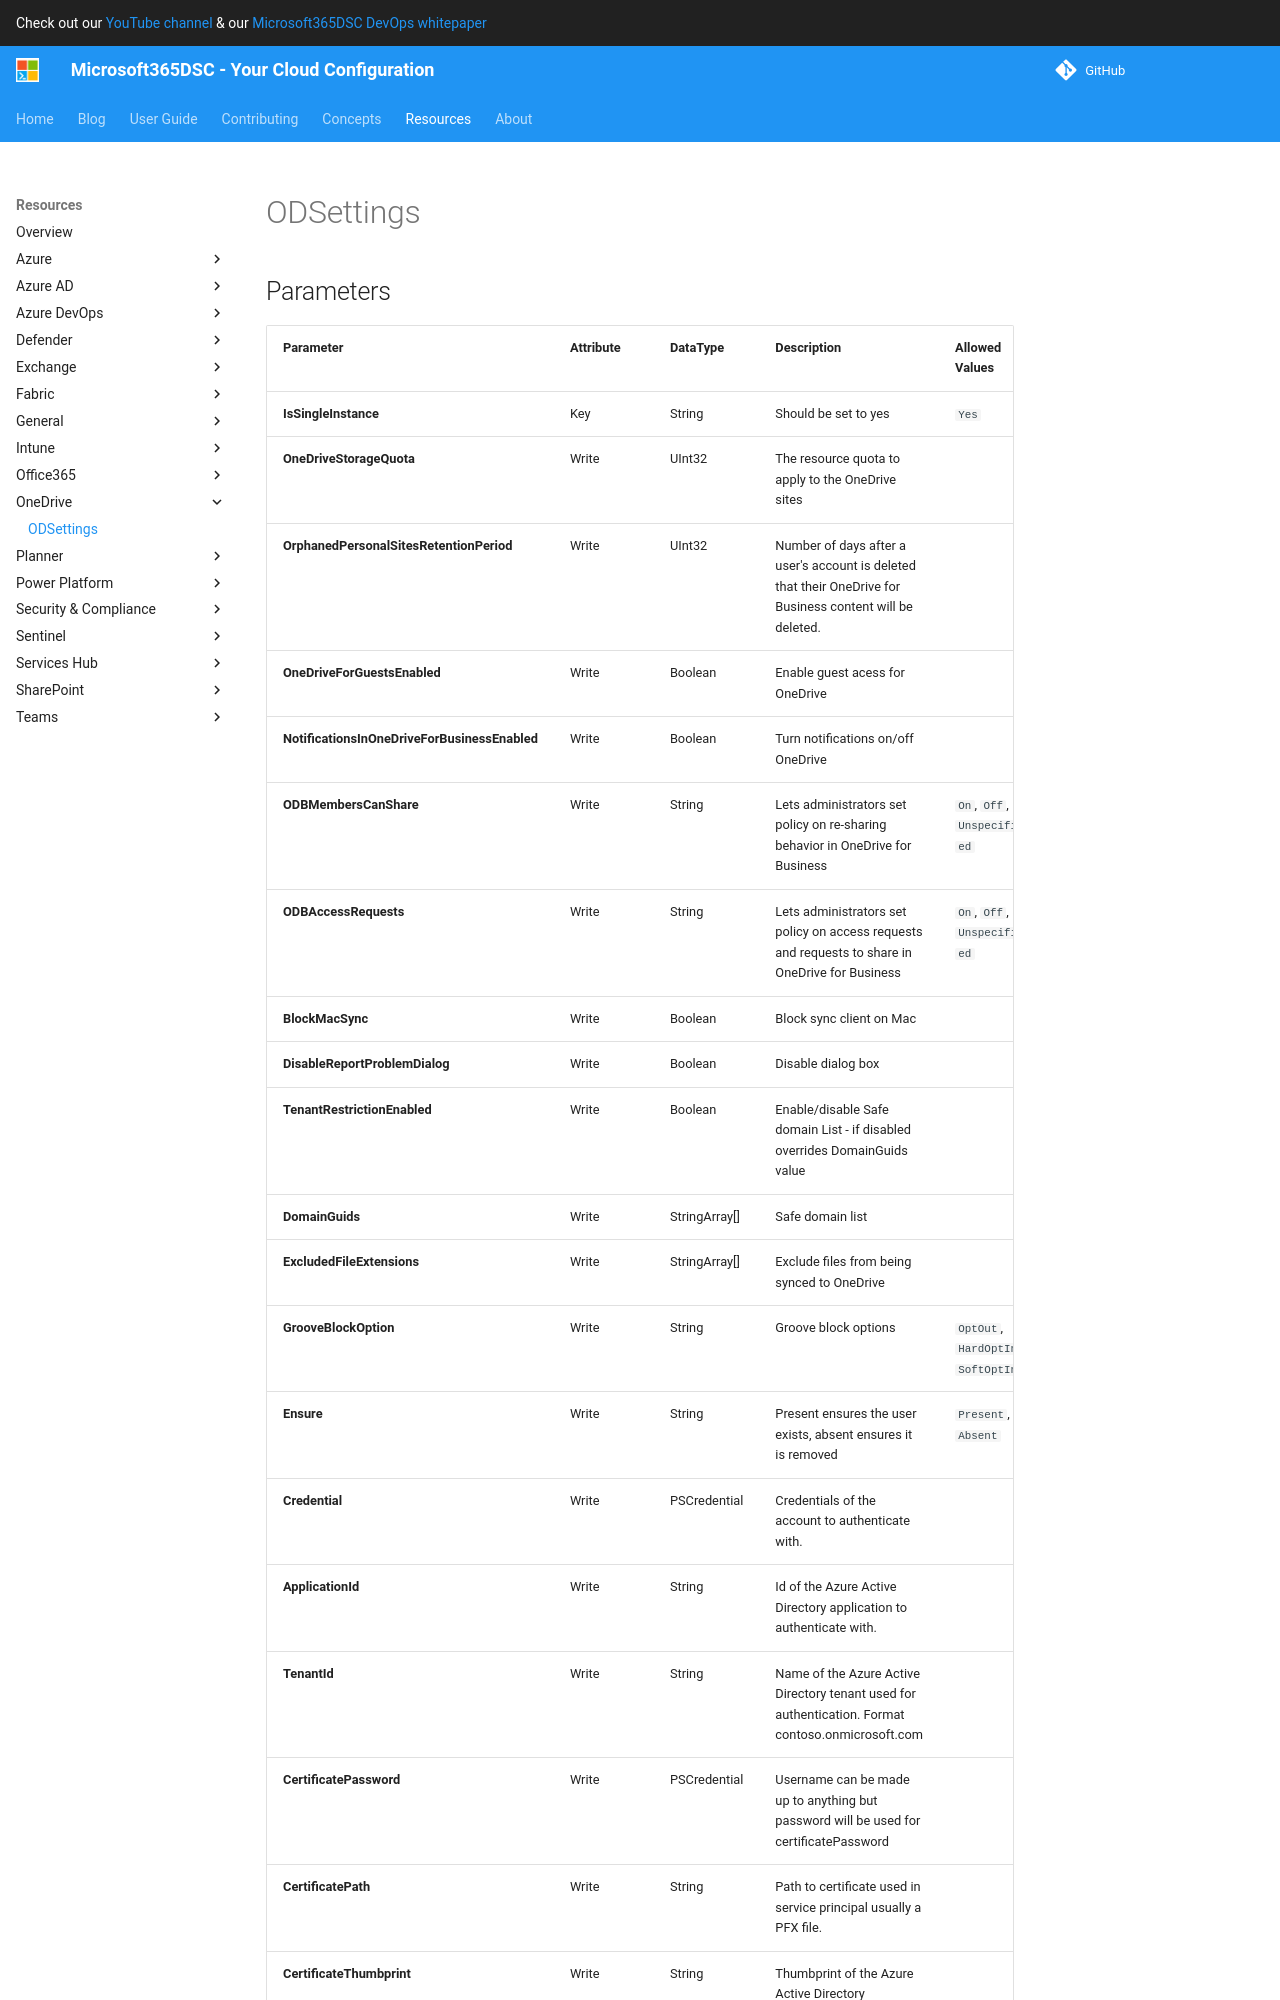

repository: microsoft/Microsoft365DSC · page: resources/onedrive/ODSettings/index.html · generator: mkdocs

# ODSettings

## Parameters

| Parameter | Attribute | DataType | Description | Allowed Values |
| --- | --- | --- | --- | --- |
| **IsSingleInstance** | Key | String | Should be set to yes | `Yes` |
| **OneDriveStorageQuota** | Write | UInt32 | The resource quota to apply to the OneDrive sites | |
| **OrphanedPersonalSitesRetentionPeriod** | Write | UInt32 | Number of days after a user's account is deleted that their OneDrive for Business content will be deleted. | |
| **OneDriveForGuestsEnabled** | Write | Boolean | Enable guest acess for OneDrive | |
| **NotifyOwnersWhenInvitationsAccepted** | Write | Boolean | When true and when an external user accepts an invitation to a resource in a userâs OneDrive for Business owner is notified by e-mail | |
| **NotificationsInOneDriveForBusinessEnabled** | Write | Boolean | Turn notifications on/off OneDrive | |
| **ODBMembersCanShare** | Write | String | Lets administrators set policy on re-sharing behavior in OneDrive for Business | `On`, `Off`, `Unspecified` |
| **ODBAccessRequests** | Write | String | Lets administrators set policy on access requests and requests to share in OneDrive for Business | `On`, `Off`, `Unspecified` |
| **BlockMacSync** | Write | Boolean | Block sync client on Mac | |
| **DisableReportProblemDialog** | Write | Boolean | Disable dialog box | |
| **TenantRestrictionEnabled** | Write | Boolean | Enable/disable Safe domain List - if disabled overrides DomainGuids value | |
| **DomainGuids** | Write | StringArray[] | Safe domain list | |
| **ExcludedFileExtensions** | Write | StringArray[] | Exclude files from being synced to OneDrive | |
| **GrooveBlockOption** | Write | String | Groove block options | `OptOut`, `HardOptIn`, `SoftOptIn` |
| **Ensure** | Write | String | Present ensures the user exists, absent ensures it is removed | `Present`, `Absent` |
| **Credential** | Write | PSCredential | Credentials of the account to authenticate with. | |
| **ApplicationId** | Write | String | Id of the Azure Active Directory application to authenticate with. | |
| **TenantId** | Write | String | Name of the Azure Active Directory tenant used for authentication. Format contoso.onmicrosoft.com | |
| **CertificatePassword** | Write | PSCredential | Username can be made up to anything but password will be used for certificatePassword | |
| **Cert
